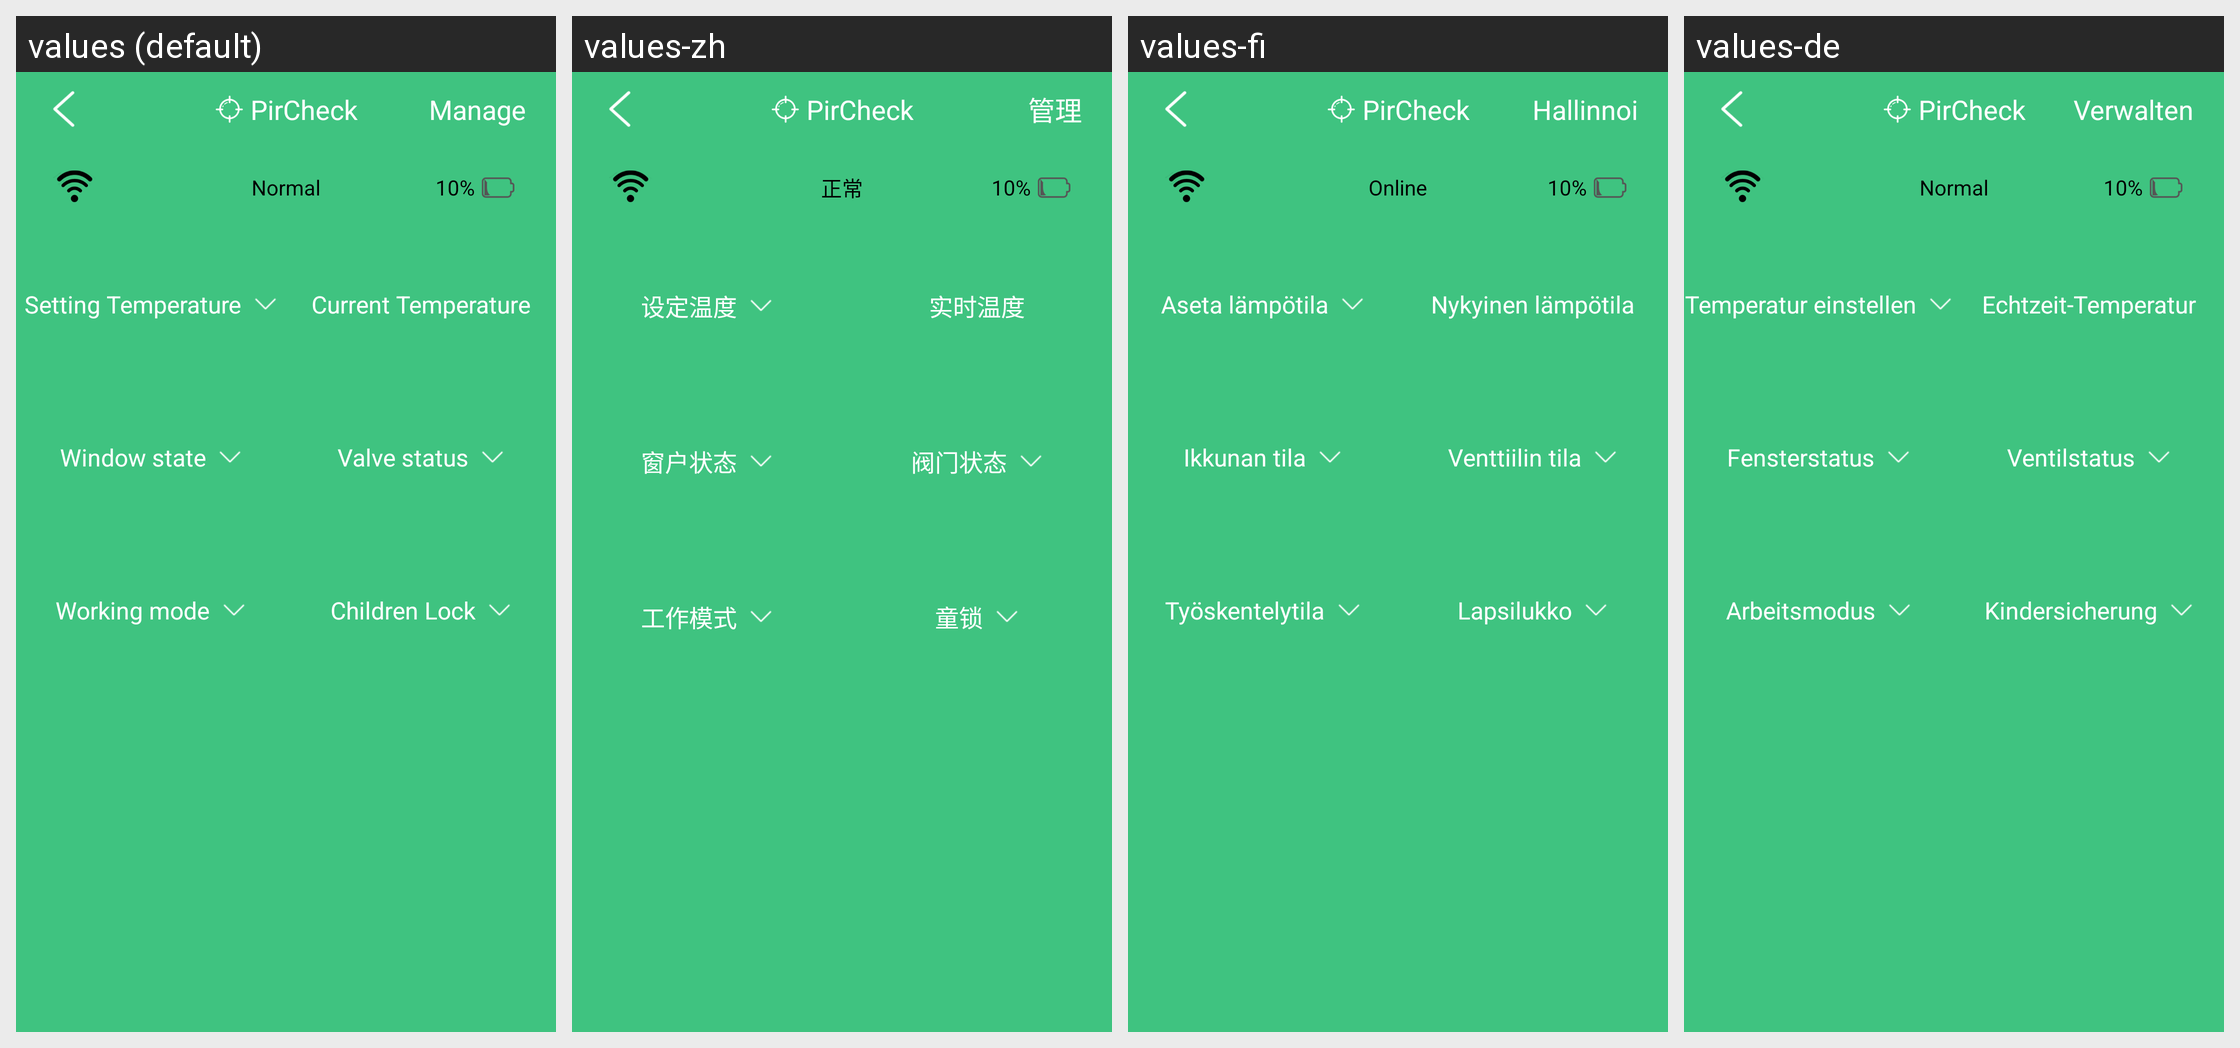

Strings drawn on this Android screen and how each of the app's shown locales translates them:
Android screen res/layout/activity_detail_temp_control.xml rendered under 4 locales, left to right: values (default), values-zh, values-fi, values-de. Device: Nexus 5 (rendered at 1080×1920; each locale shown at half size, 540×960, under a caption strip naming it); theme AppTheme.
Other locales in the repository, not shown: values-cs, values-en, values-es, values-fr, values-it, values-nl, values-sl.
Strings drawn on this screen, with the default value and each locale's value (text and hints the layout hard-codes, and strings that could not be matched under every locale, appear in the picture but are not listed):

manage
  values: Manage
  values-zh: 管理
  values-fi: Hallinnoi
  values-de: Verwalten

normal
  values: Normal
  values-zh: 正常
  values-fi: Online
  values-de: Normal

setting_temp
  values: Setting Temperature
  values-zh: 设定温度
  values-fi: Aseta lämpötila
  values-de: Temperatur einstellen

current_temp
  values: Current Temperature
  values-zh: 实时温度
  values-fi: Nykyinen lämpötila
  values-de: Echtzeit-Temperatur

window_status
  values: Window state
  values-zh: 窗户状态
  values-fi: Ikkunan tila
  values-de: Fensterstatus

valve_status
  values: Valve status
  values-zh: 阀门状态
  values-fi: Venttiilin tila
  values-de: Ventilstatus

work_mode
  values: Working mode
  values-zh: 工作模式
  values-fi: Työskentelytila
  values-de: Arbeitsmodus

child_lock_status
  values: Children Lock
  values-zh: 童锁
  values-fi: Lapsilukko
  values-de: Kindersicherung
